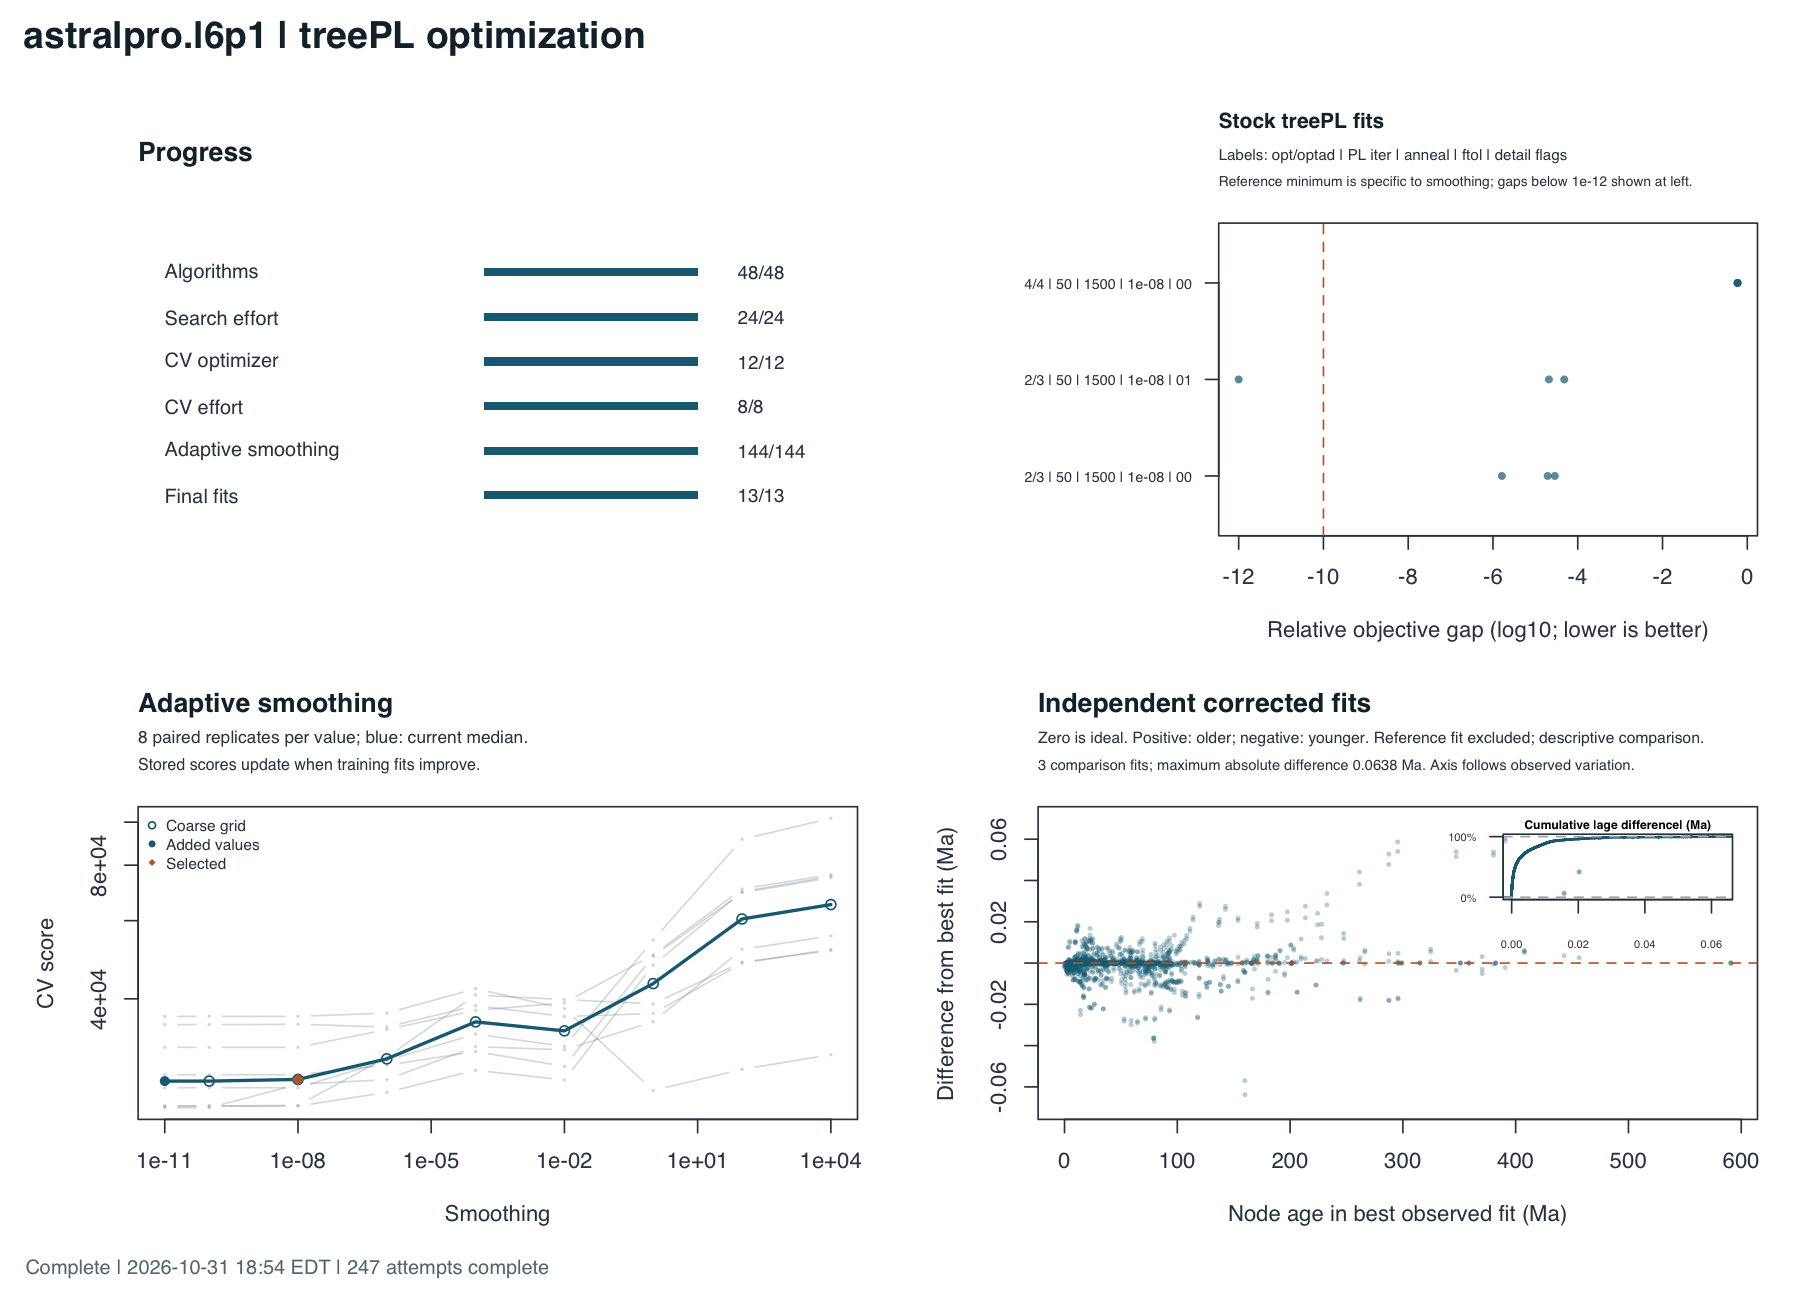

The data file committed next to this chart (first rows):
smoothing	origin	accepted	discarded	median_cv	selected	cv_1	cv_2	cv_3	cv_4	cv_5	cv_6	cv_7	cv_8
10000	coarse	8	0	65214	False	75535	102030	51354	29943	76208	51742	55437	74991
100.0	coarse	8	0	60524	False	69695	91456	48410	27744	70695	48116	51673	69375
1.0	coarse	8	0	43290	False	47622	54273	38958	24871	50239	37076	35526	49867
0.01	coarse	8	0	33876	False	26267	31254	39839	38028	39190	36498	30716	28185
0.0001	coarse	8	0	35493	False	27618	33325	40809	42153	37661	38617	31212	30438
1e-06	coarse	8	0	29299	False	24626	29057	29542	37146	34112	34550	26314	28347
1e-08	coarse	8	0	26331	True	22930	25226	23012	36521	31102	35060	25675	26987
1e-10	coarse	8	0	26106	False	22930	25225	22948	36521	31102	34984	22729	26987
1e-11	refined	8	0	26106	False	22930	25225	22948	36521	31102	34984	22729	26987
